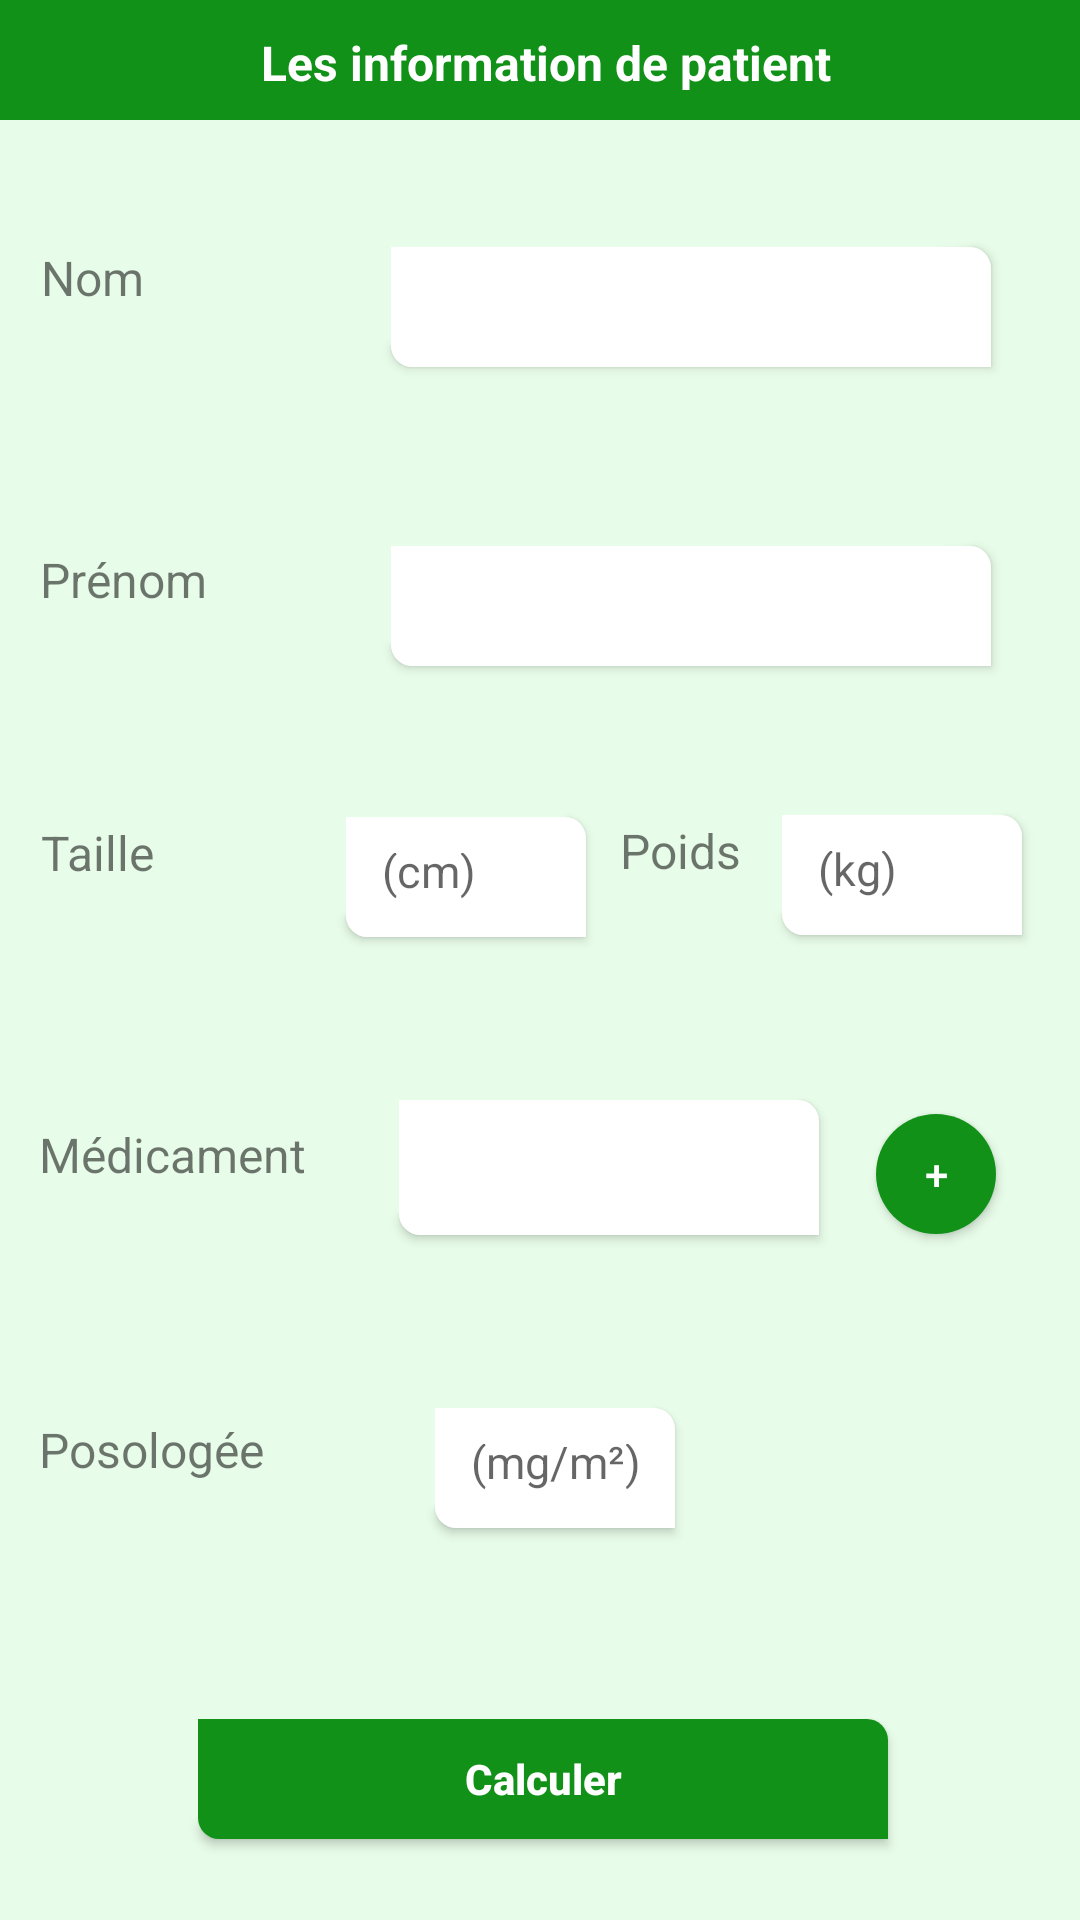

Here is an Android app screen rendered from its layout file. Give the layout XML and the strings, colors and styles it references.
<!-- AndroidManifest.xml: application theme AppTheme -->
<!-- res/layout/activity_main4.xml -->
<?xml version="1.0" encoding="utf-8"?>
<androidx.constraintlayout.widget.ConstraintLayout xmlns:android="http://schemas.android.com/apk/res/android"
    xmlns:app="http://schemas.android.com/apk/res-auto"
    xmlns:tools="http://schemas.android.com/tools"
    android:layout_width="match_parent"
    android:layout_height="match_parent"
    android:background="@color/backcolor"
    tools:context=".Main4Activity">


    <LinearLayout
        android:layout_width="match_parent"
        android:layout_height="40dp"
        android:background="@color/textcolor"
        android:orientation="horizontal"
        app:layout_constraintEnd_toEndOf="parent"
        app:layout_constraintHorizontal_bias="1.0"
        app:layout_constraintStart_toStartOf="parent"
        app:layout_constraintTop_toTopOf="parent">

        <Button
            android:id="@+id/btn1"
            android:layout_width="30dp"
            android:layout_height="30dp"
            android:layout_marginLeft="12dp"
            android:layout_marginTop="5dp"
            android:background="@drawable/ic_back" />

        <Button
            android:id="@+id/btn5"
            android:layout_width="30dp"
            android:layout_height="30dp"
            android:layout_marginTop="5dp"
            android:background="@drawable/ic_actualiser" />

        <TextView
            android:id="@+id/t6"
            android:layout_width="333dp"
            android:layout_height="40dp"
            android:layout_gravity="center"
            android:background="@color/textcolor"
            android:paddingLeft="15dp"
            android:paddingTop="10dp"
            android:paddingBottom="10dp"
            android:text="Les information de patient"
            android:textColor="#fff"
            android:textSize="16dp"
            android:textStyle="bold" />
    </LinearLayout>


    <TextView
        android:id="@+id/textView3"
        android:layout_width="wrap_content"
        android:layout_height="wrap_content"
        android:text="Posologée"
        android:textSize="16dp"
        app:layout_constraintBottom_toBottomOf="parent"
        app:layout_constraintEnd_toEndOf="parent"
        app:layout_constraintHorizontal_bias="0.046"
        app:layout_constraintStart_toStartOf="parent"
        app:layout_constraintTop_toTopOf="parent"
        app:layout_constraintVertical_bias="0.764" />

    <EditText
        android:id="@+id/ed6"
        android:layout_width="80dp"
        android:layout_height="40dp"
        android:background="@drawable/edittext"
        android:elevation="2dp"
        android:ems="10"
        android:hint="(mg/m²)"
        android:inputType="numberDecimal"
        android:maxLength="10"
        android:padding="12dp"

        android:textSize="15dp"

        app:layout_constraintBottom_toBottomOf="parent"
        app:layout_constraintEnd_toEndOf="parent"
        app:layout_constraintHorizontal_bias="0.518"
        app:layout_constraintStart_toStartOf="parent"
        app:layout_constraintTop_toTopOf="parent"
        app:layout_constraintVertical_bias="0.782" />

    <Spinner
        android:id="@+id/spinner"
        android:layout_width="140dp"
        android:layout_height="45dp"
        android:background="@drawable/edittext"
        android:elevation="2dp"
        android:paddingTop="5dp"
        android:textSize="10dp"
        app:layout_constraintBottom_toBottomOf="parent"
        app:layout_constraintEnd_toEndOf="parent"
        app:layout_constraintHorizontal_bias="0.604"
        app:layout_constraintStart_toStartOf="parent"
        app:layout_constraintTop_toTopOf="parent"
        app:layout_constraintVertical_bias="0.616" />

    <TextView
        android:id="@+id/textView"
        android:layout_width="wrap_content"
        android:layout_height="wrap_content"
        android:text="Médicament"
        android:textSize="16dp"
        app:layout_constraintBottom_toBottomOf="parent"
        app:layout_constraintEnd_toEndOf="parent"
        app:layout_constraintHorizontal_bias="0.048"
        app:layout_constraintStart_toStartOf="parent"
        app:layout_constraintTop_toTopOf="parent"
        app:layout_constraintVertical_bias="0.605" />

    <EditText
        android:id="@+id/ed1"
        android:layout_width="200dp"
        android:layout_height="40dp"
        android:layout_marginTop="7dp"
        android:background="@drawable/edittext"
        android:elevation="2dp"
        android:ems="10"
        android:textSize="15dp"
        android:maxLength="20"
        android:padding="12dp"
        app:layout_constraintBottom_toBottomOf="parent"
        app:layout_constraintEnd_toEndOf="parent"
        app:layout_constraintHorizontal_bias="0.815"
        app:layout_constraintStart_toStartOf="parent"
        app:layout_constraintTop_toTopOf="parent"
        app:layout_constraintVertical_bias="0.127" />

    <TextView
        android:id="@+id/textView6"
        android:layout_width="wrap_content"
        android:layout_height="30dp"
        android:text="Nom"
        android:textSize="16dp"
        app:layout_constraintBottom_toBottomOf="parent"
        app:layout_constraintEnd_toEndOf="parent"
        app:layout_constraintHorizontal_bias="0.042"
        app:layout_constraintStart_toStartOf="parent"
        app:layout_constraintTop_toTopOf="parent"
        app:layout_constraintVertical_bias="0.134" />

    <EditText
        android:id="@+id/ed3"
        android:layout_width="80dp"
        android:layout_height="40dp"
        android:background="@drawable/edittext"
        android:elevation="2dp"
        android:ems="10"
        android:hint="(cm)"
        android:inputType="numberDecimal"
        android:maxLength="6"

        android:padding="12dp"
        android:textSize="15dp"
        app:layout_constraintBottom_toBottomOf="parent"
        app:layout_constraintEnd_toEndOf="parent"
        app:layout_constraintHorizontal_bias="0.412"
        app:layout_constraintStart_toStartOf="parent"
        app:layout_constraintTop_toTopOf="parent"
        app:layout_constraintVertical_bias="0.454" />

    <TextView
        android:id="@+id/textView7"
        android:layout_width="wrap_content"
        android:layout_height="30dp"
        android:layout_marginTop="5dp"
        android:text="Prénom"
        android:textSize="16dp"
        app:layout_constraintBottom_toBottomOf="parent"
        app:layout_constraintEnd_toEndOf="parent"
        app:layout_constraintHorizontal_bias="0.044"
        app:layout_constraintStart_toStartOf="parent"
        app:layout_constraintTop_toTopOf="parent"
        app:layout_constraintVertical_bias="0.293" />

    <TextView
        android:id="@+id/textView8"
        android:layout_width="wrap_content"
        android:layout_height="30dp"
        android:text="Taille"
        android:textSize="16dp"
        app:layout_constraintBottom_toBottomOf="parent"
        app:layout_constraintEnd_toEndOf="parent"
        app:layout_constraintHorizontal_bias="0.042"
        app:layout_constraintStart_toStartOf="parent"
        app:layout_constraintTop_toTopOf="parent"
        app:layout_constraintVertical_bias="0.448" />


    <EditText
        android:id="@+id/ed2"
        android:layout_width="200dp"
        android:layout_height="40dp"
        android:layout_marginTop="7dp"
        android:background="@drawable/edittext"
        android:elevation="2dp"
        android:ems="10"
        android:maxLength="15"
        android:padding="12dp"
        android:textSize="15dp"
        app:layout_constraintBottom_toBottomOf="parent"
        app:layout_constraintEnd_toEndOf="parent"
        app:layout_constraintHorizontal_bias="0.815"
        app:layout_constraintStart_toStartOf="parent"
        app:layout_constraintTop_toTopOf="parent"
        app:layout_constraintVertical_bias="0.295" />

    <TextView
        android:id="@+id/textView9"
        android:layout_width="wrap_content"
        android:layout_height="30dp"
        android:text="Poids"
        android:textSize="16dp"
        app:layout_constraintBottom_toBottomOf="parent"
        app:layout_constraintEnd_toEndOf="parent"
        app:layout_constraintHorizontal_bias="0.647"
        app:layout_constraintStart_toStartOf="parent"
        app:layout_constraintTop_toTopOf="parent"
        app:layout_constraintVertical_bias="0.447" />

    <EditText
        android:id="@+id/ed4"
        android:layout_width="80dp"
        android:layout_height="40dp"
        android:background="@drawable/edittext"
        android:elevation="2dp"
        android:ems="10"
        android:hint="(kg)"
        android:inputType="numberDecimal"
        android:maxLength="6"

        android:padding="12dp"
        android:textSize="15dp"
        app:layout_constraintBottom_toBottomOf="parent"
        app:layout_constraintEnd_toEndOf="parent"
        app:layout_constraintHorizontal_bias="0.931"
        app:layout_constraintStart_toStartOf="parent"
        app:layout_constraintTop_toTopOf="parent"
        app:layout_constraintVertical_bias="0.453" />

    <Button
        android:id="@+id/btn2"
        android:layout_width="230dp"
        android:layout_height="40dp"
        android:background="@drawable/edittext"
        android:backgroundTint="@color/textcolor"
        android:text="Calculer"
        android:textAllCaps="false"
        android:textColor="#fff"
        android:textStyle="bold"
        app:layout_constraintBottom_toBottomOf="parent"
        app:layout_constraintEnd_toEndOf="parent"
        app:layout_constraintHorizontal_bias="0.508"
        app:layout_constraintStart_toStartOf="parent"
        app:layout_constraintTop_toTopOf="parent"
        app:layout_constraintVertical_bias="0.955" />

    <Button
        android:id="@+id/btn4"
        android:layout_width="40dp"
        android:layout_height="40dp"
        android:background="@drawable/plusbtn"
        android:backgroundTint="@color/textcolor"
        android:text="+"
        android:textColor="#fff"
        app:layout_constraintBottom_toBottomOf="parent"
        app:layout_constraintEnd_toEndOf="parent"
        app:layout_constraintHorizontal_bias="0.913"
        app:layout_constraintStart_toStartOf="parent"
        app:layout_constraintTop_toTopOf="parent"
        app:layout_constraintVertical_bias="0.619" />


</androidx.constraintlayout.widget.ConstraintLayout>
<!-- resources referenced by this layout -->
<resources>
  <color name="backcolor">#E8FDE9</color>
  <color name="textcolor">#129118</color>
  <!-- drawable edittext (drawable) -->
  <?xml version="1.0" encoding="utf-8"?>
  <shape  android:shape="rectangle" xmlns:android="http://schemas.android.com/apk/res/android">
      <corners android:bottomLeftRadius="7dp"
          android:topRightRadius="7dp" />
      <solid android:color="#fff" />
  
  
  </shape>
  <!-- drawable plusbtn (drawable) -->
  <?xml version="1.0" encoding="utf-8"?>
  <shape  android:shape="rectangle" xmlns:android="http://schemas.android.com/apk/res/android">
      <corners android:radius="40dp" />
      <solid android:color="#fff"/>
  
  
  </shape>
  <style name="AppTheme" parent="Theme.AppCompat.Light.NoActionBar">
          
          <item name="colorPrimary">@color/colorPrimary</item>
          <item name="colorPrimaryDark">@color/barcolor</item>
          <item name="colorAccent">@color/colorAccent</item>
      </style>
  <color name="colorPrimary">#006200EE</color>
  <color name="barcolor">#128317</color>
  <color name="colorAccent">#46000000</color>
</resources>
